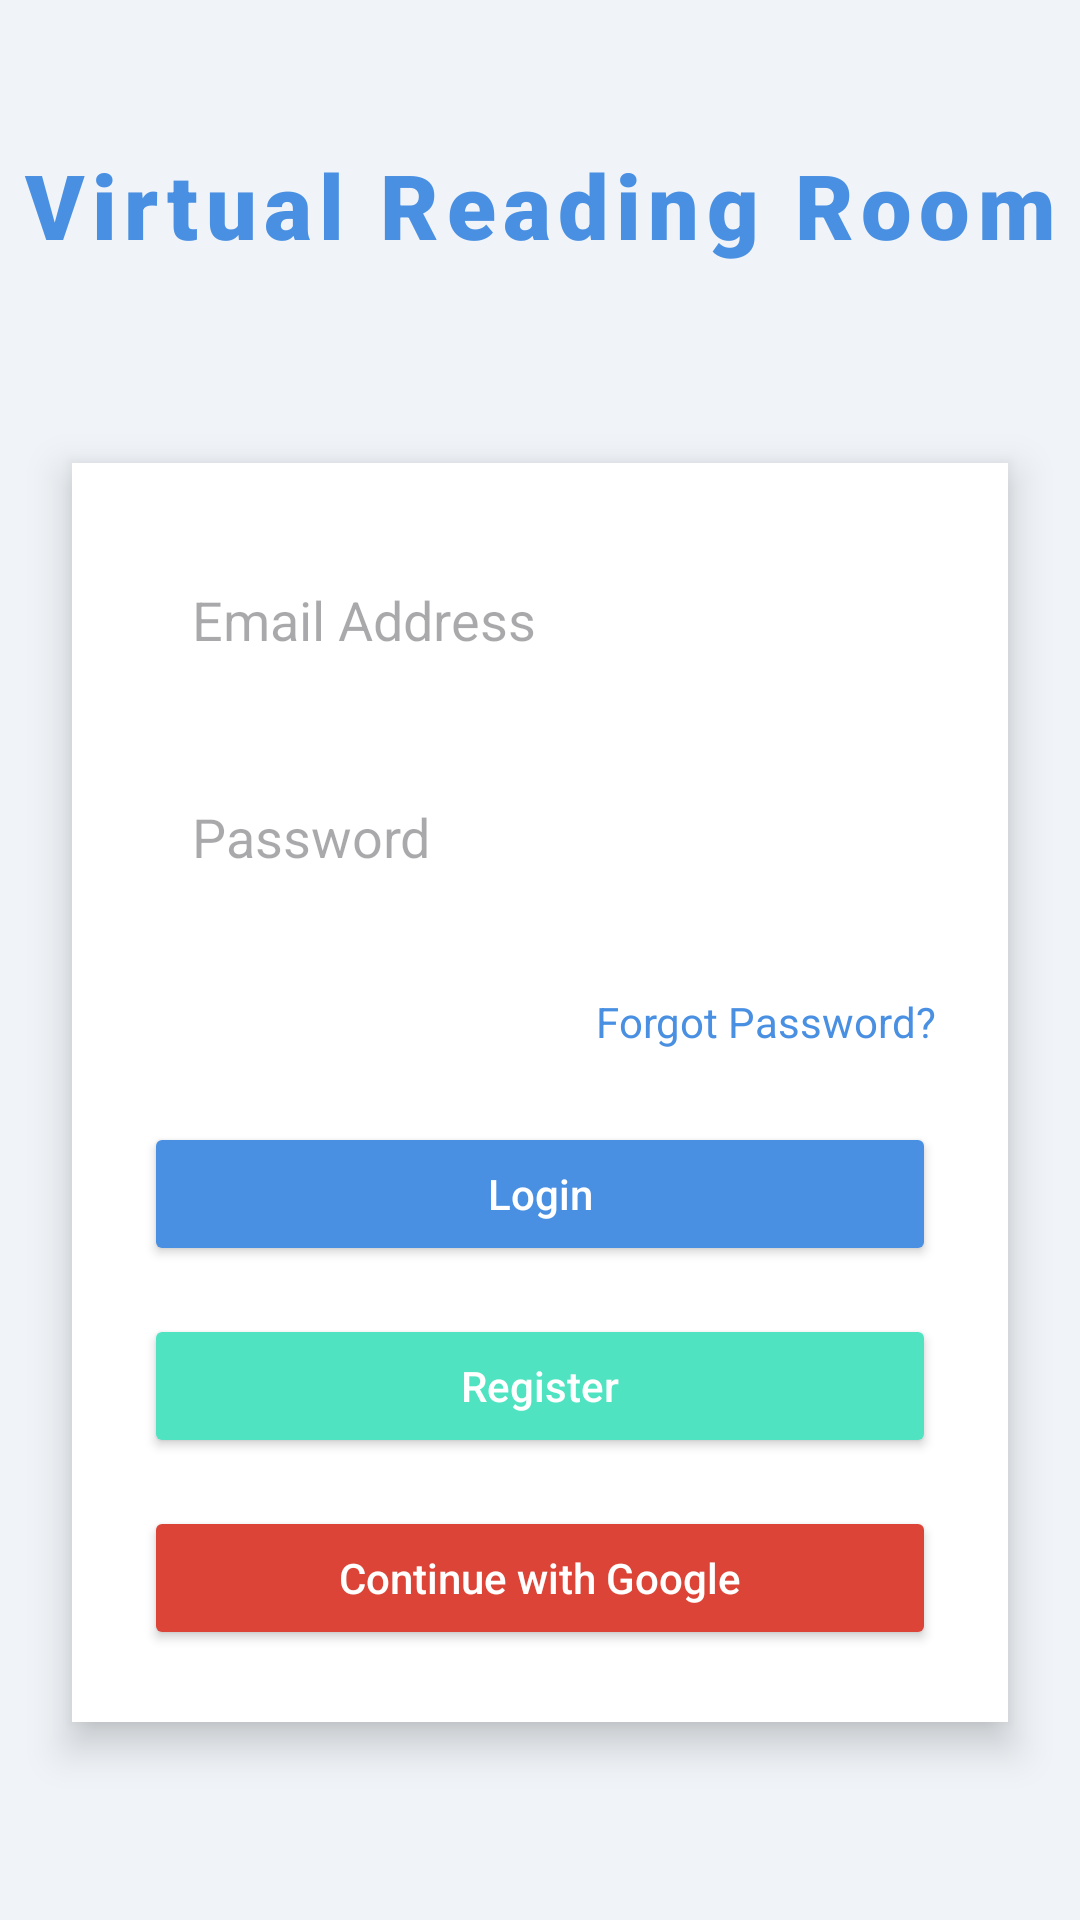

Here is an Android app screen rendered from its layout file. Give the layout XML and the strings, colors and styles it references.
<!-- AndroidManifest.xml: application theme Theme.VirtualReadingRoom -->
<!-- res/layout/activity_main.xml -->
<?xml version="1.0" encoding="utf-8"?>
<androidx.constraintlayout.widget.ConstraintLayout
    xmlns:android="http://schemas.android.com/apk/res/android"
    xmlns:app="http://schemas.android.com/apk/res-auto"
    xmlns:tools="http://schemas.android.com/tools"
    android:id="@+id/main"
    android:layout_width="match_parent"
    android:layout_height="match_parent"
    android:background="#F0F4F8"
    tools:context=".MainActivity">

    
    <TextView
        android:id="@+id/textView1"
        android:layout_width="wrap_content"
        android:layout_height="wrap_content"
        android:text="Virtual Reading Room"
        android:textSize="30sp"
        android:textStyle="bold"
        android:fontFamily="sans-serif-black"
        android:textColor="#4A90E2"
        android:letterSpacing="0.08"
        android:gravity="center"
        app:layout_constraintTop_toTopOf="parent"
        app:layout_constraintStart_toStartOf="parent"
        app:layout_constraintEnd_toEndOf="parent"
        android:layout_marginTop="48dp"
        />

    
    <LinearLayout
        android:id="@+id/linearLayout"
        android:layout_width="0dp"
        android:layout_height="wrap_content"
        android:orientation="vertical"
        android:padding="24dp"
        android:gravity="center"
        android:background="@android:color/white"
        android:elevation="8dp"
        android:layout_margin="24dp"
        android:clipToOutline="true"
        app:layout_constraintTop_toBottomOf="@+id/textView1"
        app:layout_constraintBottom_toBottomOf="parent"
        app:layout_constraintStart_toStartOf="parent"
        app:layout_constraintEnd_toEndOf="parent">

        
        <EditText
            android:id="@+id/etEmail"
            android:layout_width="match_parent"
            android:layout_height="wrap_content"
            android:hint="Email Address"
            android:inputType="textEmailAddress"
            android:padding="16dp"
            android:layout_marginBottom="16dp"
            android:background="@drawable/edittext_background" />

        
        <EditText
            android:id="@+id/etPassword"
            android:layout_width="match_parent"
            android:layout_height="wrap_content"
            android:hint="Password"
            android:inputType="textPassword"
            android:padding="16dp"
            android:layout_marginBottom="24dp"
            android:background="@drawable/edittext_background" />

        
        <TextView
            android:id="@+id/tvForgotPassword"
            android:layout_width="wrap_content"
            android:layout_height="wrap_content"
            android:text="Forgot Password?"
            android:textColor="#4A90E2"
            android:textSize="14sp"
            android:layout_marginBottom="24dp"
            android:layout_gravity="end"
            android:clickable="true"
            android:focusable="true" />

        
        <Button
            android:id="@+id/btnLogin"
            android:layout_width="match_parent"
            android:layout_height="wrap_content"
            android:text="Login"
            android:textAllCaps="false"
            android:backgroundTint="#4A90E2"
            android:textColor="@android:color/white"
            android:layout_marginBottom="16dp" />

        
        <Button
            android:id="@+id/btnRegister"
            android:layout_width="match_parent"
            android:layout_height="wrap_content"
            android:text="Register"
            android:textAllCaps="false"
            android:backgroundTint="#50E3C2"
            android:textColor="@android:color/white"
            android:layout_marginBottom="16dp" />

        
        <Button
            android:id="@+id/btnGoogleSignIn"
            android:layout_width="match_parent"
            android:layout_height="wrap_content"
            android:text="Continue with Google"
            android:textAllCaps="false"
            android:backgroundTint="#DB4437"
            android:textColor="@android:color/white" />

    </LinearLayout>

</androidx.constraintlayout.widget.ConstraintLayout>
<!-- resources referenced by this layout -->
<resources>
  <style name="Theme.VirtualReadingRoom" parent="Base.Theme.VirtualReadingRoom" />
  <style name="Base.Theme.VirtualReadingRoom" parent="Theme.Material3.DayNight.NoActionBar">
          
          
      </style>
</resources>
